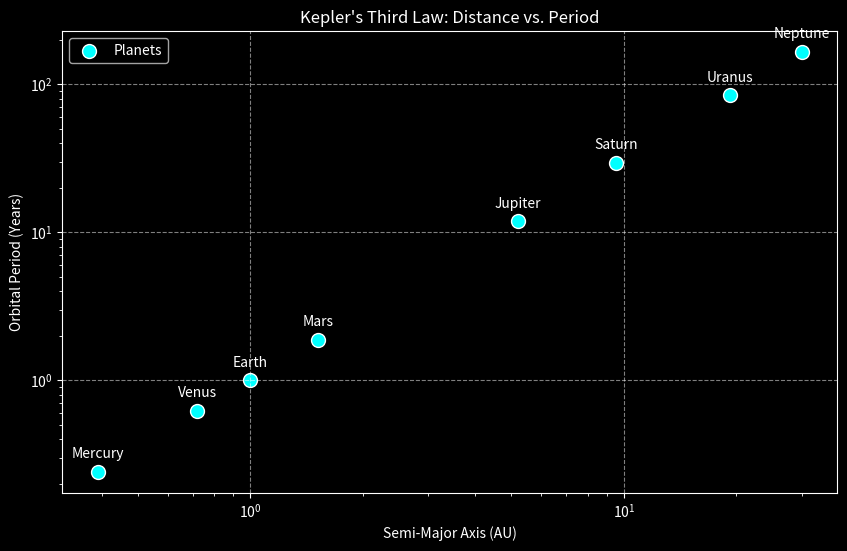

Reproduce this figure in Python.
import matplotlib.pyplot as plt
# 1. Data (AU and Years)
planets = ["Mercury", "Venus", "Earth", "Mars", "Jupiter", "Saturn", "Uranus", "Neptune"]
distances = [0.39, 0.72, 1.00, 1.52, 5.20, 9.54, 19.22, 30.06] # a
periods = [0.24, 0.62, 1.00, 1.88, 11.86, 29.46, 84.01, 164.8] # P

# 2. Setup the Plot
plt.style.use('dark_background') # Makes it look like space!
plt.figure(figsize=(10, 6))

# 3. Create the Scatter Plot
plt.scatter(distances, periods, color='cyan', edgecolors='white', s=100, label='Planets')

# 4. Customization (Apply what you learned!)
plt.title("Kepler's Third Law: Distance vs. Period")
plt.xlabel("Semi-Major Axis (AU)")
plt.ylabel("Orbital Period (Years)")
plt.grid(linestyle='--', alpha=0.5)

# 5. THE MAGIC STEP: Make it Logarithmic
# This turns the curve into a straight line, proving the P^2 = a^3 relationship
plt.xscale('log')
plt.yscale('log')

# 6. Annotate (Optional: label the dots)
for i, txt in enumerate(planets):
    plt.annotate(txt, (distances[i], periods[i]), textcoords="offset points", xytext=(0,10), ha='center')

plt.legend()

#AI was used in this project as to introduce me to the basics of plotting.
plt.show()
plt.savefig('kepler_plot.png')
